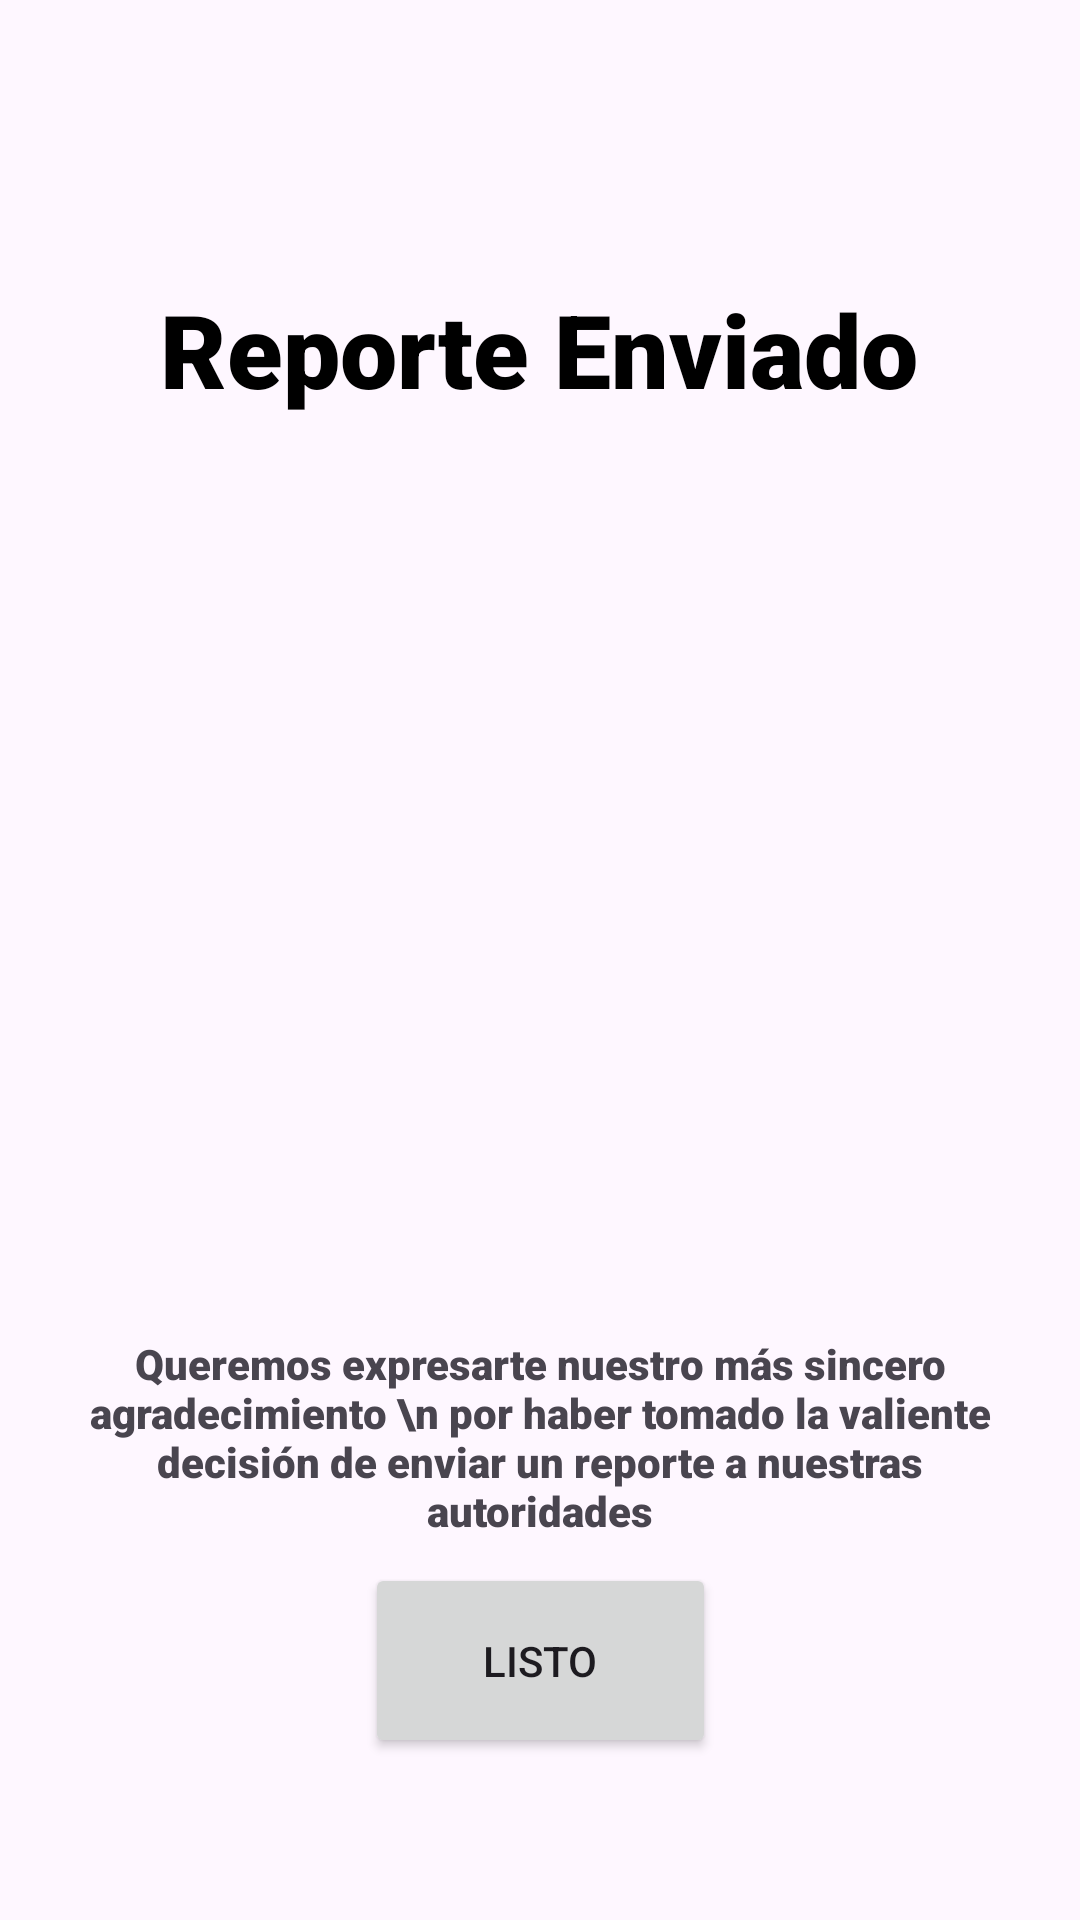

The Android layout XML behind this screen, and the referenced resources:
<!-- AndroidManifest.xml: application theme Theme.CitizenReport -->
<!-- res/layout/activity_report_done.xml -->
<?xml version="1.0" encoding="utf-8"?>
<androidx.constraintlayout.widget.ConstraintLayout xmlns:android="http://schemas.android.com/apk/res/android"
    xmlns:app="http://schemas.android.com/apk/res-auto"
    xmlns:tools="http://schemas.android.com/tools"
    android:id="@+id/main"
    android:layout_width="match_parent"
    android:layout_height="match_parent"
    tools:context=".BLogic.ReportDone">



    <TextView
        android:id="@+id/textView"
        android:layout_width="wrap_content"
        android:layout_height="wrap_content"
        android:fontFamily="sans-serif-black"
        android:gravity="center"
        android:padding="16dp"
        android:text="Reporte Enviado"
        android:textColor="@android:color/black"
        android:textSize="34sp"
        app:layout_constraintBottom_toBottomOf="parent"
        app:layout_constraintEnd_toEndOf="parent"
        app:layout_constraintHorizontal_bias="0.498"
        app:layout_constraintStart_toStartOf="parent"
        app:layout_constraintTop_toTopOf="parent"
        app:layout_constraintVertical_bias="0.138" />

    <ImageView
        android:id="@+id/imageView9"
        android:layout_width="179dp"
        android:layout_height="224dp"
        app:layout_constraintBottom_toBottomOf="parent"
        app:layout_constraintEnd_toEndOf="parent"
        app:layout_constraintStart_toStartOf="parent"
        app:layout_constraintTop_toBottomOf="@+id/textView"
        app:layout_constraintVertical_bias="0.176"
        app:srcCompat="@drawable/check" />

    <Button
        android:id="@+id/doneButton"
        android:layout_width="117dp"
        android:layout_height="65dp"
        android:text="Listo"
        app:layout_constraintBottom_toBottomOf="parent"
        app:layout_constraintEnd_toEndOf="parent"
        app:layout_constraintStart_toStartOf="parent"
        app:layout_constraintTop_toBottomOf="@+id/imageView9"
        app:layout_constraintVertical_bias="0.641" />

    <TextView
        android:id="@+id/textView10"
        android:layout_width="wrap_content"
        android:layout_height="wrap_content"
        android:fontFamily="sans-serif-black"
        android:gravity="center"
        android:padding="20dp"
        android:text="Queremos expresarte nuestro más sincero agradecimiento \n por haber tomado la valiente decisión de enviar un reporte a nuestras autoridades"
        app:layout_constraintEnd_toEndOf="parent"
        app:layout_constraintTop_toBottomOf="@+id/imageView9" />

</androidx.constraintlayout.widget.ConstraintLayout>
<!-- resources referenced by this layout -->
<resources>
  <style name="Theme.CitizenReport" parent="Base.Theme.CitizenReport" />
  <style name="Base.Theme.CitizenReport" parent="Theme.Material3.DayNight.NoActionBar">
          
          
      </style>
</resources>
